Photos from the image-classification dataset "classification" in the GitHub repository ingbeeedd/libtorch_vs2017_example. Its 3 classes are: dot particle, misprint, scratch.

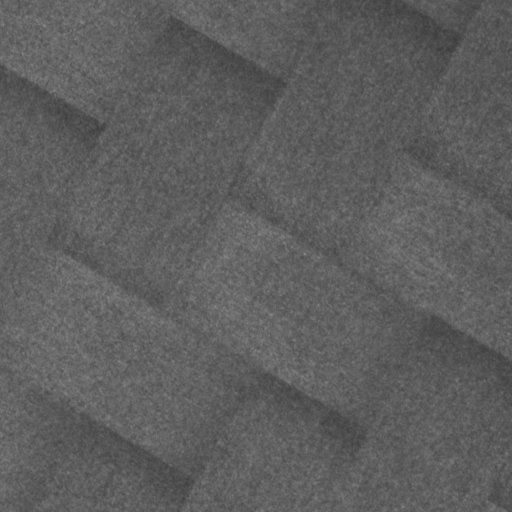
Label: dot particle

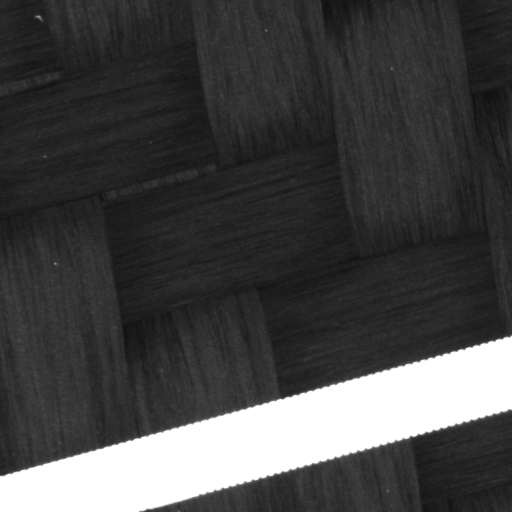
Label: misprint

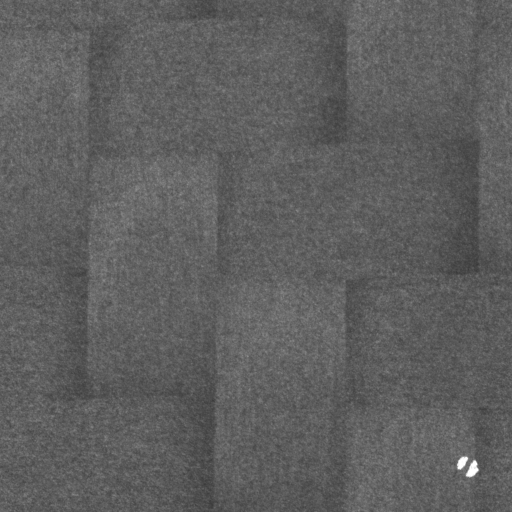
Label: dot particle

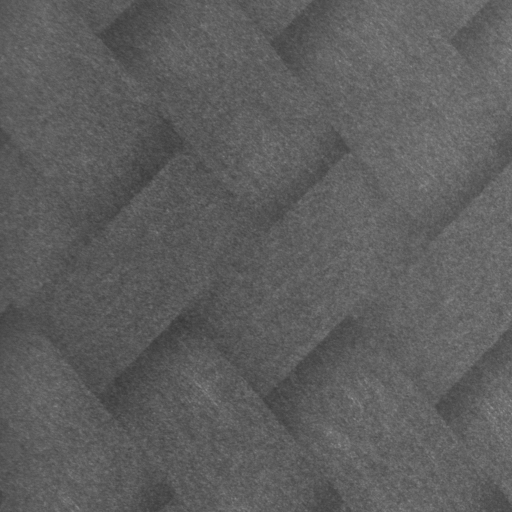
Label: dot particle

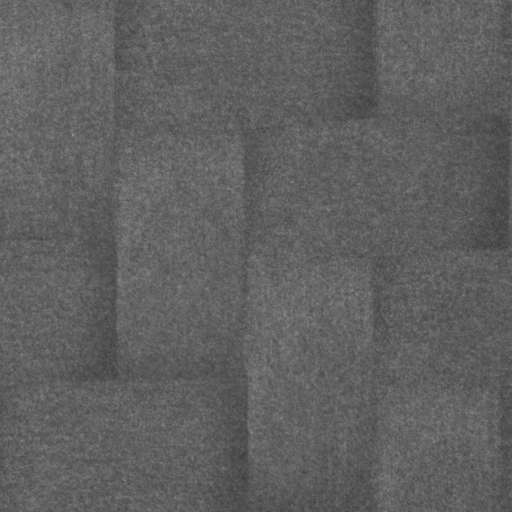
Label: dot particle

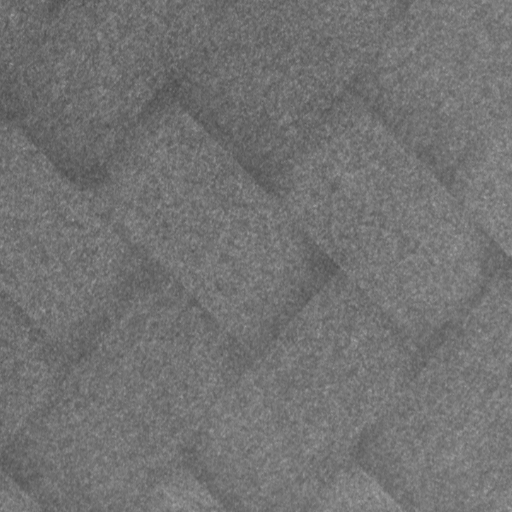
Label: dot particle
